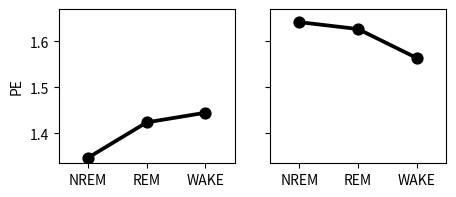
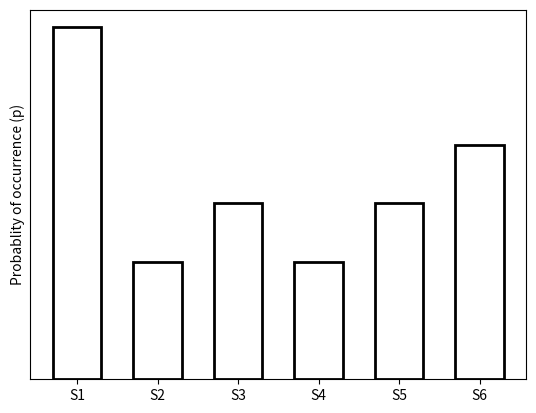

Here is the Python script that generated these plots, in order: (Note: this script raises an exception after producing the figures.)
import matplotlib.pyplot as plt
import pandas as pd
import numpy as np
import seaborn as sns
s1 = [1.347, 1.424, 1.445]
s2 = [1.642, 1.627, 1.564]

d = np.hstack ([s1, s2])
l = np.hstack([['s1'] *3, ['s2'] *3 ])
s = np.hstack(['NREM', 'REM', 'WAKE'] * 2 )
df = pd.DataFrame({'pe' : d, 'scale' : l, 'stage' : s })

fig, (ax1, ax2) = plt.subplots(1,2, figsize=(5, 2))
sns.pointplot(data=df[df['scale']=='s1'], x ='stage', y='pe', ax = ax1, color='black')
ax1.set(ylim=(1.335, 1.67))
ax1.set( xlabel='', ylabel='PE')
sns.pointplot(data=df[df['scale']=='s2'], x ='stage', y='pe', ax = ax2, color='black')
ax2.set(ylim=(1.335, 1.67))
ax2.set( xlabel='', ylabel='', yticklabels='')



x = np.arange(6)
fig, ax = plt.subplots(1)
ax.bar(x, height= [0.3, 0.1, 0.15, 0.1, 0.15, 0.2], edgecolor='black', color='None', width=0.6, linewidth=2)
ax.set( yticks=[],xticks=x, xticklabels=['S1','S2','S3', 'S4', 'S5', 'S6'], ylabel='Probablity of occurrence (p)')
matplotlib.rcParams.update({'font.size': 16})
plt.box(False)
ax.set(yticks= (0,0.3))
